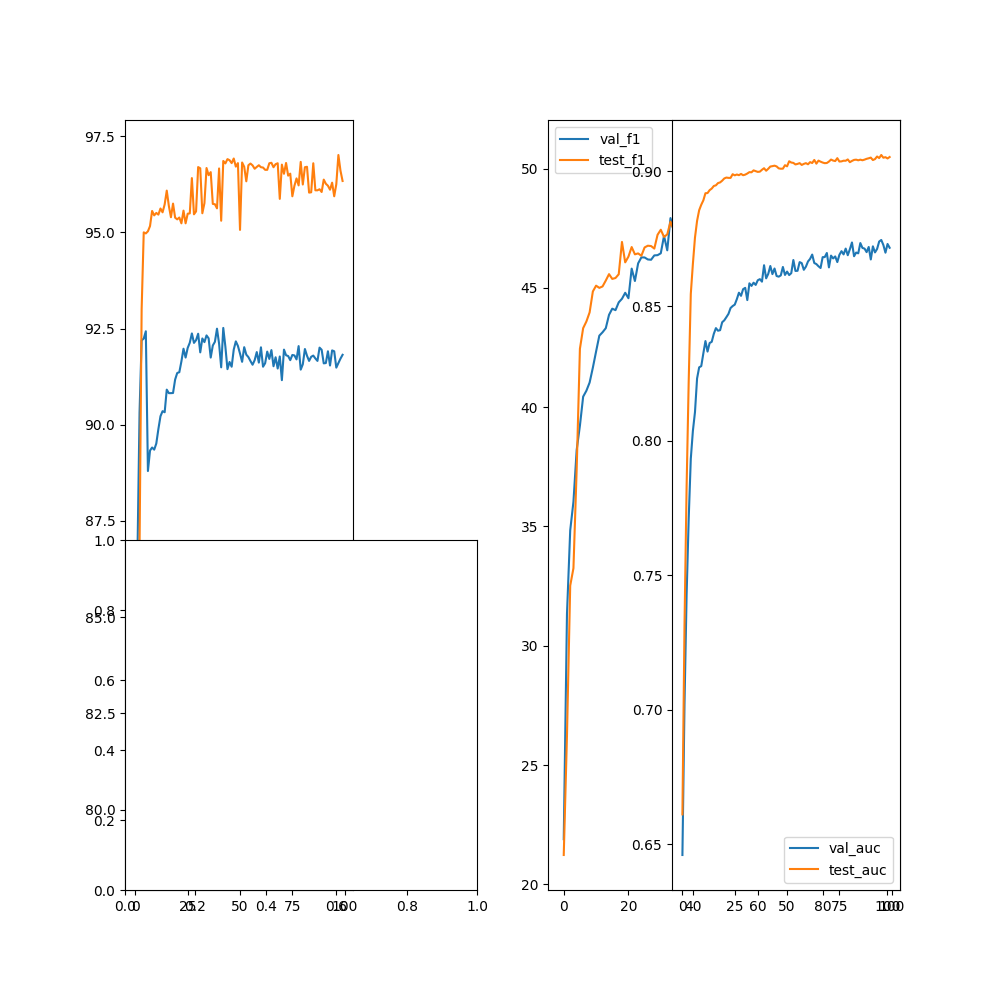

The file beside this chart, header and first rows:
epoch, val_acc, val_f1, val_precision, val_recall, val_auc, test_acc, test_f1, test_precision, test_recall, test_auc
0, 79.09, 21.9, 0, 0, 0.6461, 78.82, 21.23, 0, 0, 0.6612
1, 86.62, 31.33, 0, 0, 0.7023, 81.61, 26.24, 0, 0, 0.7317
2, 90.32, 34.84, 0, 0, 0.7427, 86.81, 32.52, 0, 0, 0.7829
3, 92.19, 36.04, 0, 0, 0.771, 93, 33.25, 0, 0, 0.822
4, 92.24, 38.21, 0, 0, 0.7932, 95, 37.4, 0, 0, 0.8545
5, 92.43, 39.22, 0, 0, 0.8036, 94.97, 42.45, 0, 0, 0.8657
6, 88.8, 40.44, 0, 0, 0.8106, 95.03, 43.31, 0, 0, 0.8754
7, 89.33, 40.69, 0, 0, 0.8231, 95.16, 43.59, 0, 0, 0.8816
8, 89.41, 41.03, 0, 0, 0.8272, 95.56, 43.97, 0, 0, 0.8856
9, 89.35, 41.65, 0, 0, 0.8277, 95.44, 44.85, 0, 0, 0.8876
10, 89.51, 42.33, 0, 0, 0.8324, 95.5, 45.09, 0, 0, 0.8893
11, 89.89, 43, 0, 0, 0.837, 95.46, 45, 0, 0, 0.8919
12, 90.22, 43.14, 0, 0, 0.8331, 95.62, 45.06, 0, 0, 0.892
13, 90.35, 43.31, 0, 0, 0.8363, 95.52, 45.31, 0, 0, 0.893
14, 90.33, 43.87, 0, 0, 0.8367, 95.73, 45.57, 0, 0, 0.8936
15, 90.91, 44.13, 0, 0, 0.8397, 96.08, 45.37, 0, 0, 0.8946
16, 90.82, 44.06, 0, 0, 0.8418, 95.69, 45.41, 0, 0, 0.8948
17, 90.82, 44.39, 0, 0, 0.8408, 95.39, 45.57, 0, 0, 0.8957
18, 90.83, 44.54, 0, 0, 0.841, 95.75, 46.92, 0, 0, 0.8959
19, 91.17, 44.79, 0, 0, 0.844, 95.38, 46.07, 0, 0, 0.8966
20, 91.35, 44.56, 0, 0, 0.8447, 95.34, 46.31, 0, 0, 0.8974
21, 91.37, 45.81, 0, 0, 0.8459, 95.38, 46.71, 0, 0, 0.8977
22, 91.65, 45.29, 0, 0, 0.8471, 95.23, 46.4, 0, 0, 0.8976
23, 91.98, 46.03, 0, 0, 0.8493, 95.56, 46.44, 0, 0, 0.8976
24, 91.75, 46.28, 0, 0, 0.85, 95.23, 46.34, 0, 0, 0.899
25, 92, 46.27, 0, 0, 0.8505, 95.48, 46.69, 0, 0, 0.8985
26, 92.13, 46.19, 0, 0, 0.8526, 95.49, 46.77, 0, 0, 0.8989
27, 92.37, 46.18, 0, 0, 0.8549, 96.41, 46.75, 0, 0, 0.8986
28, 92.13, 46.36, 0, 0, 0.8538, 95.47, 46.64, 0, 0, 0.8991
29, 92.2, 46.37, 0, 0, 0.8563, 95.54, 47.22, 0, 0, 0.8986
30, 92.37, 46.45, 0, 0, 0.8567, 96.7, 47.43, 0, 0, 0.8988
31, 91.88, 47.18, 0, 0, 0.8522, 96.66, 47.13, 0, 0, 0.8992
32, 92.24, 46.57, 0, 0, 0.8584, 95.5, 47.24, 0, 0, 0.8997
33, 92.15, 47.92, 0, 0, 0.8575, 95.76, 47.77, 0, 0, 0.8997
34, 92.32, 47.41, 0, 0, 0.8587, 96.67, 47.42, 0, 0, 0.9004
35, 92.25, 47.48, 0, 0, 0.8578, 96.48, 47.63, 0, 0, 0.9001
36, 91.75, 47.34, 0, 0, 0.8596, 96.56, 47.63, 0, 0, 0.8998
37, 92.06, 47.54, 0, 0, 0.86, 95.74, 47.71, 0, 0, 0.8999
38, 92.15, 47.53, 0, 0, 0.859, 95.73, 47.69, 0, 0, 0.9006
39, 92.5, 47.79, 0, 0, 0.8652, 95.62, 47.59, 0, 0, 0.9012
40, 92.11, 48.25, 0, 0, 0.8603, 96.66, 48.12, 0, 0, 0.9003
41, 91.49, 48.11, 0, 0, 0.8619, 95.3, 48.23, 0, 0, 0.901
42, 92.52, 47.83, 0, 0, 0.8649, 96.85, 48.2, 0, 0, 0.9018
43, 92.03, 48.54, 0, 0, 0.8619, 96.79, 48.1, 0, 0, 0.902
44, 91.44, 48.6, 0, 0, 0.8639, 96.9, 47.88, 0, 0, 0.9021
45, 91.63, 48.62, 0, 0, 0.8612, 96.87, 48.23, 0, 0, 0.9019
46, 91.51, 48.54, 0, 0, 0.8609, 96.8, 48.41, 0, 0, 0.9011
47, 91.95, 48.05, 0, 0, 0.8614, 96.92, 48.35, 0, 0, 0.901
48, 92.17, 48.81, 0, 0, 0.8645, 96.71, 48.02, 0, 0, 0.901
49, 92.05, 48.66, 0, 0, 0.8615, 96.8, 48.39, 0, 0, 0.9023
50, 91.85, 48.75, 0, 0, 0.8628, 95.06, 48.29, 0, 0, 0.9019
51, 91.63, 48.39, 0, 0, 0.8615, 96.81, 48.82, 0, 0, 0.9038
52, 92.02, 48.91, 0, 0, 0.8622, 96.7, 48.85, 0, 0, 0.9033
53, 91.82, 48.87, 0, 0, 0.8671, 96.33, 48.72, 0, 0, 0.9032
54, 91.76, 48.99, 0, 0, 0.863, 96.74, 48.83, 0, 0, 0.9026
55, 91.65, 48.29, 0, 0, 0.8631, 96.79, 48.93, 0, 0, 0.9028
56, 91.56, 48.53, 0, 0, 0.8663, 96.74, 49.01, 0, 0, 0.9031
57, 91.68, 49.15, 0, 0, 0.8659, 96.65, 48.73, 0, 0, 0.9024
58, 91.89, 49, 0, 0, 0.8635, 96.7, 48.95, 0, 0, 0.9028
59, 91.62, 48.89, 0, 0, 0.8646, 96.74, 49.2, 0, 0, 0.9031
... 40 more rows
